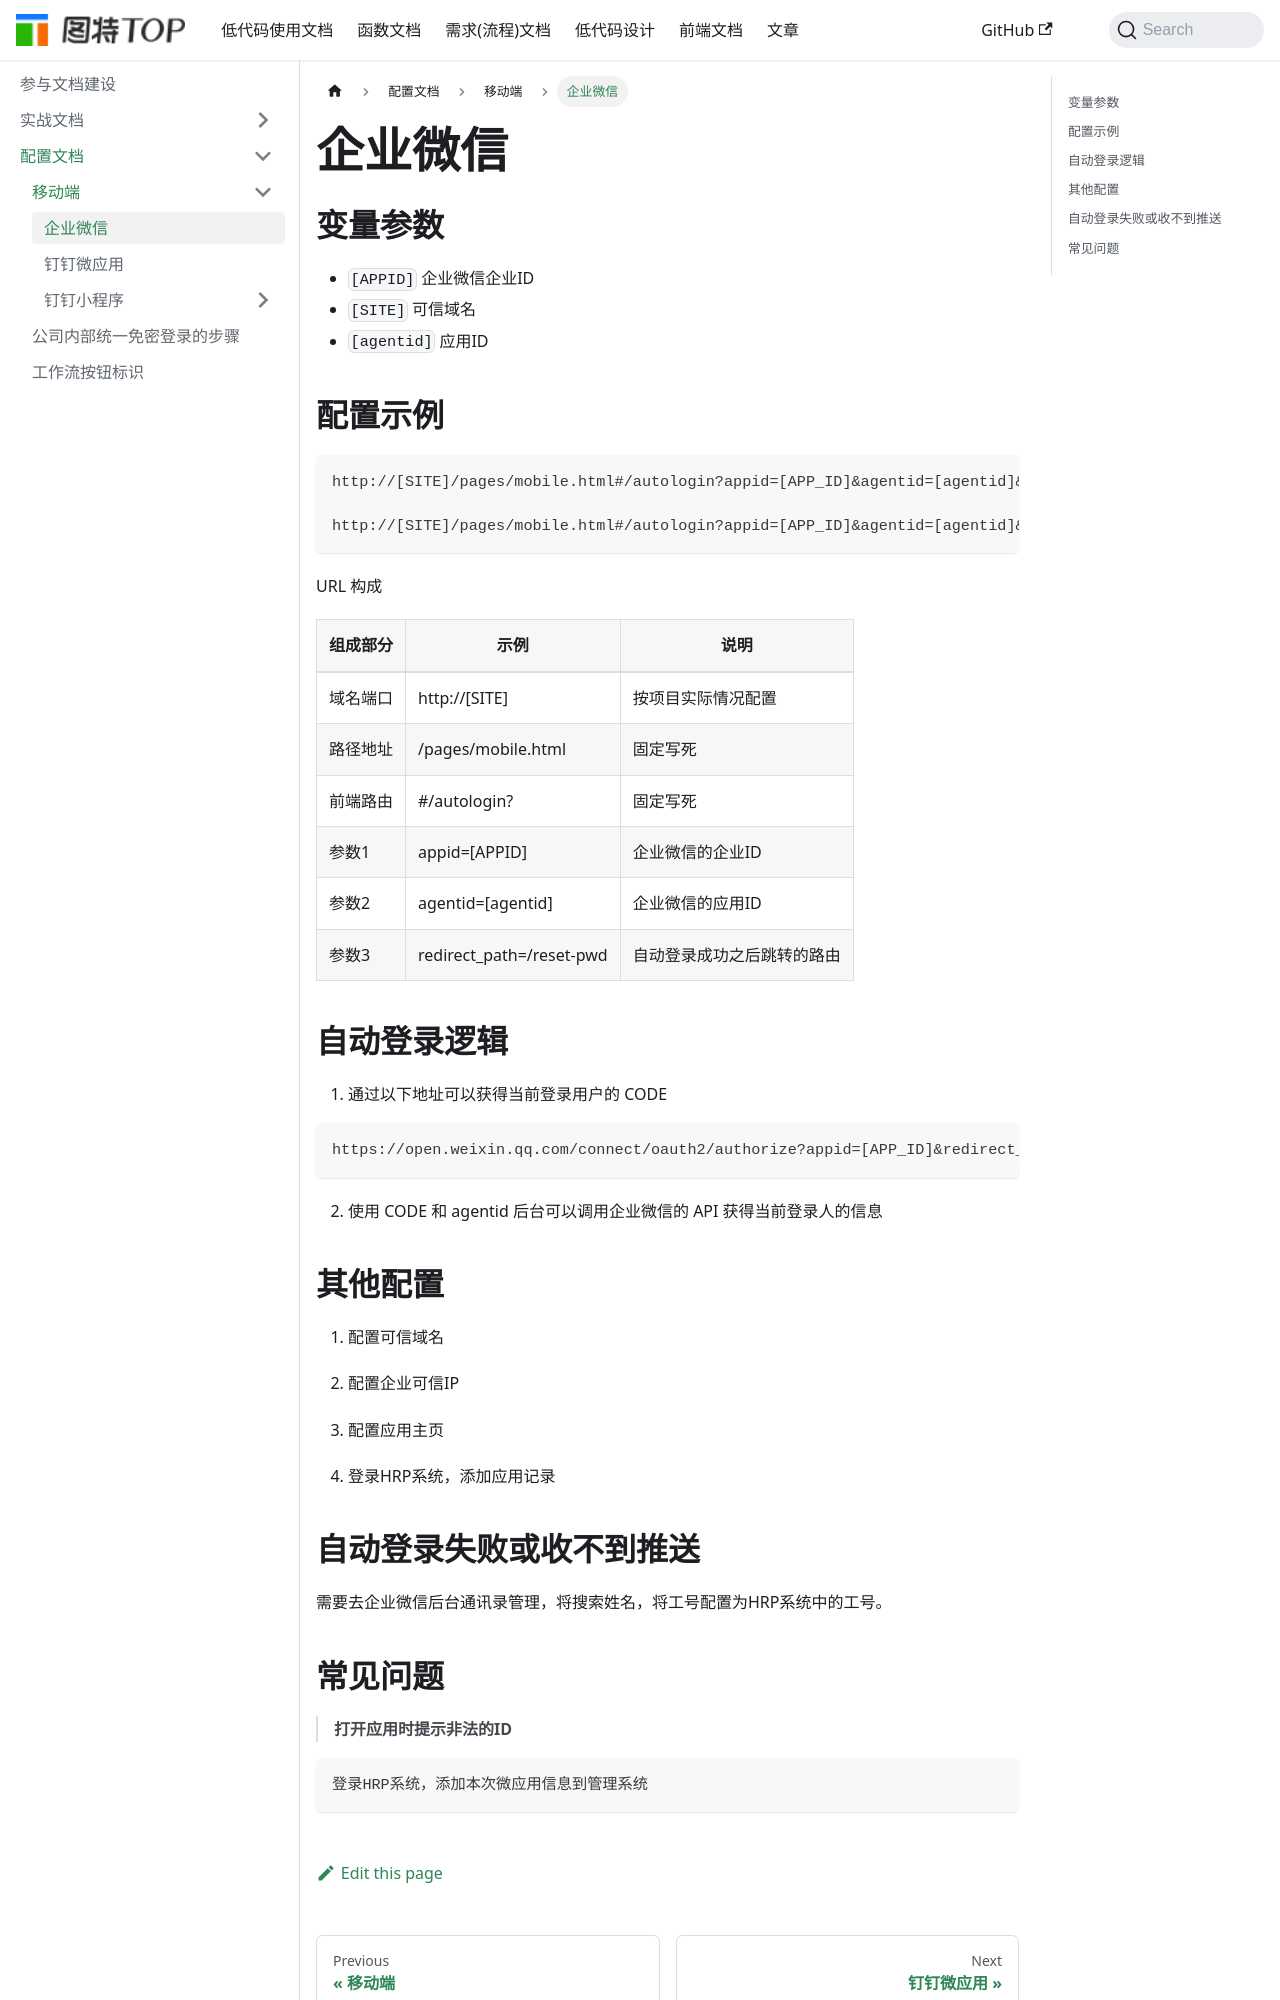

repository: chenrihong/chenrihong.github.io · page: docs/about-config/wecom-and-dingding/企业微信配置/index.html · generator: docusaurus

---
sidebar_position: 1
---

# 企业微信


## 变量参数

- `[APPID]` 企业微信企业ID
- `[SITE]`  可信域名
- `[agentid]` 应用ID


## 配置示例

```
http://[SITE]/pages/mobile.html#/autologin?appid=[APP_ID]&agentid=[agentid]&redirect_path=/index

http://[SITE]/pages/mobile.html#/autologin?appid=[APP_ID]&agentid=[agentid]&redirect_path=/mail-app/list
```

URL 构成

| 组成部分 | 示例                       | 说明            |
| ---- | ------------------------ | ------------- |
| 域名端口 | http://[SITE]   | 按项目实际情况配置     |
| 路径地址 | /pages/mobile.html       | 固定写死          |
| 前端路由 | #/autologin?             | 固定写死          |
| 参数1  | appid=[APPID] | 企业微信的企业ID     |
| 参数2  | agentid=[agentid]          | 企业微信的应用ID     |
| 参数3  | redirect_path=/reset-pwd | 自动登录成功之后跳转的路由 |



## 自动登录逻辑

1. 通过以下地址可以获得当前登录用户的 CODE

```
https://open.weixin.qq.com/connect/oauth2/authorize?appid=[APP_ID]&redirect_uri=http://www.1.com/xxxx&response_type=code&scope=snsapi_base&state=STATE&agentid=[agentid]#wechat_redirect
```

2. 使用 CODE 和 agentid 后台可以调用企业微信的 API 获得当前登录人的信息
